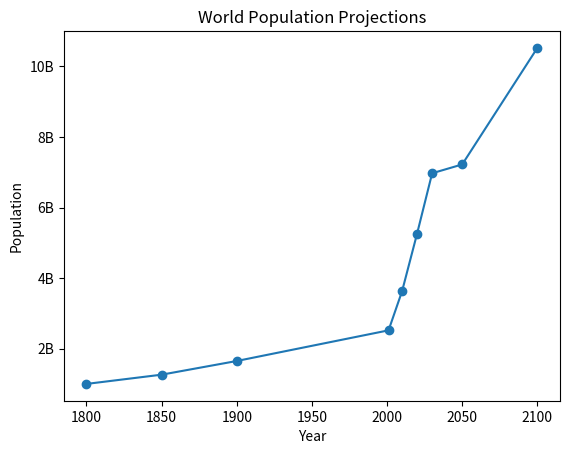

Generate this figure with matplotlib:
import matplotlib.pyplot as plt


def line_dot_pic():
    year = [2001, 2010, 2020, 2030, 2050, 2100]
    pop = [2.519, 3.629, 5.263, 6.972, 7.222, 10.525]

    year = [1800, 1850, 1900] + year
    pop = [1.0, 1.262, 1.650] + pop

    plt.plot(year, pop)  # line plot

    # customization
    plt.xlabel('Year')
    plt.ylabel('Population')

    plt.title('World Population Projections')

    plt.yticks([i for i in range(14) if i % 2 == 0],
               [str(i) + 'B' for i in range(14) if i % 2 == 0])

    plt.show()

    plt.scatter(year, pop)  # dot plot
    # plt.xscale('log')
    plt.show()


def histogram_pic():
    values = [0, 0.6, 1.2, 1.3, 2.2, 2.6, 3.3, 3.5, 3.9, 4.6, 6.6]

    plt.hist(values, bins=3)
    plt.show()
    plt.clf()

    plt.hist(values)  # bins default is 10
    plt.show()
    plt.clf()

    plt.hist(values, bins=5)
    plt.show()


if __name__ == '__main__':

    line_dot_pic()
    # histogram_pic()
